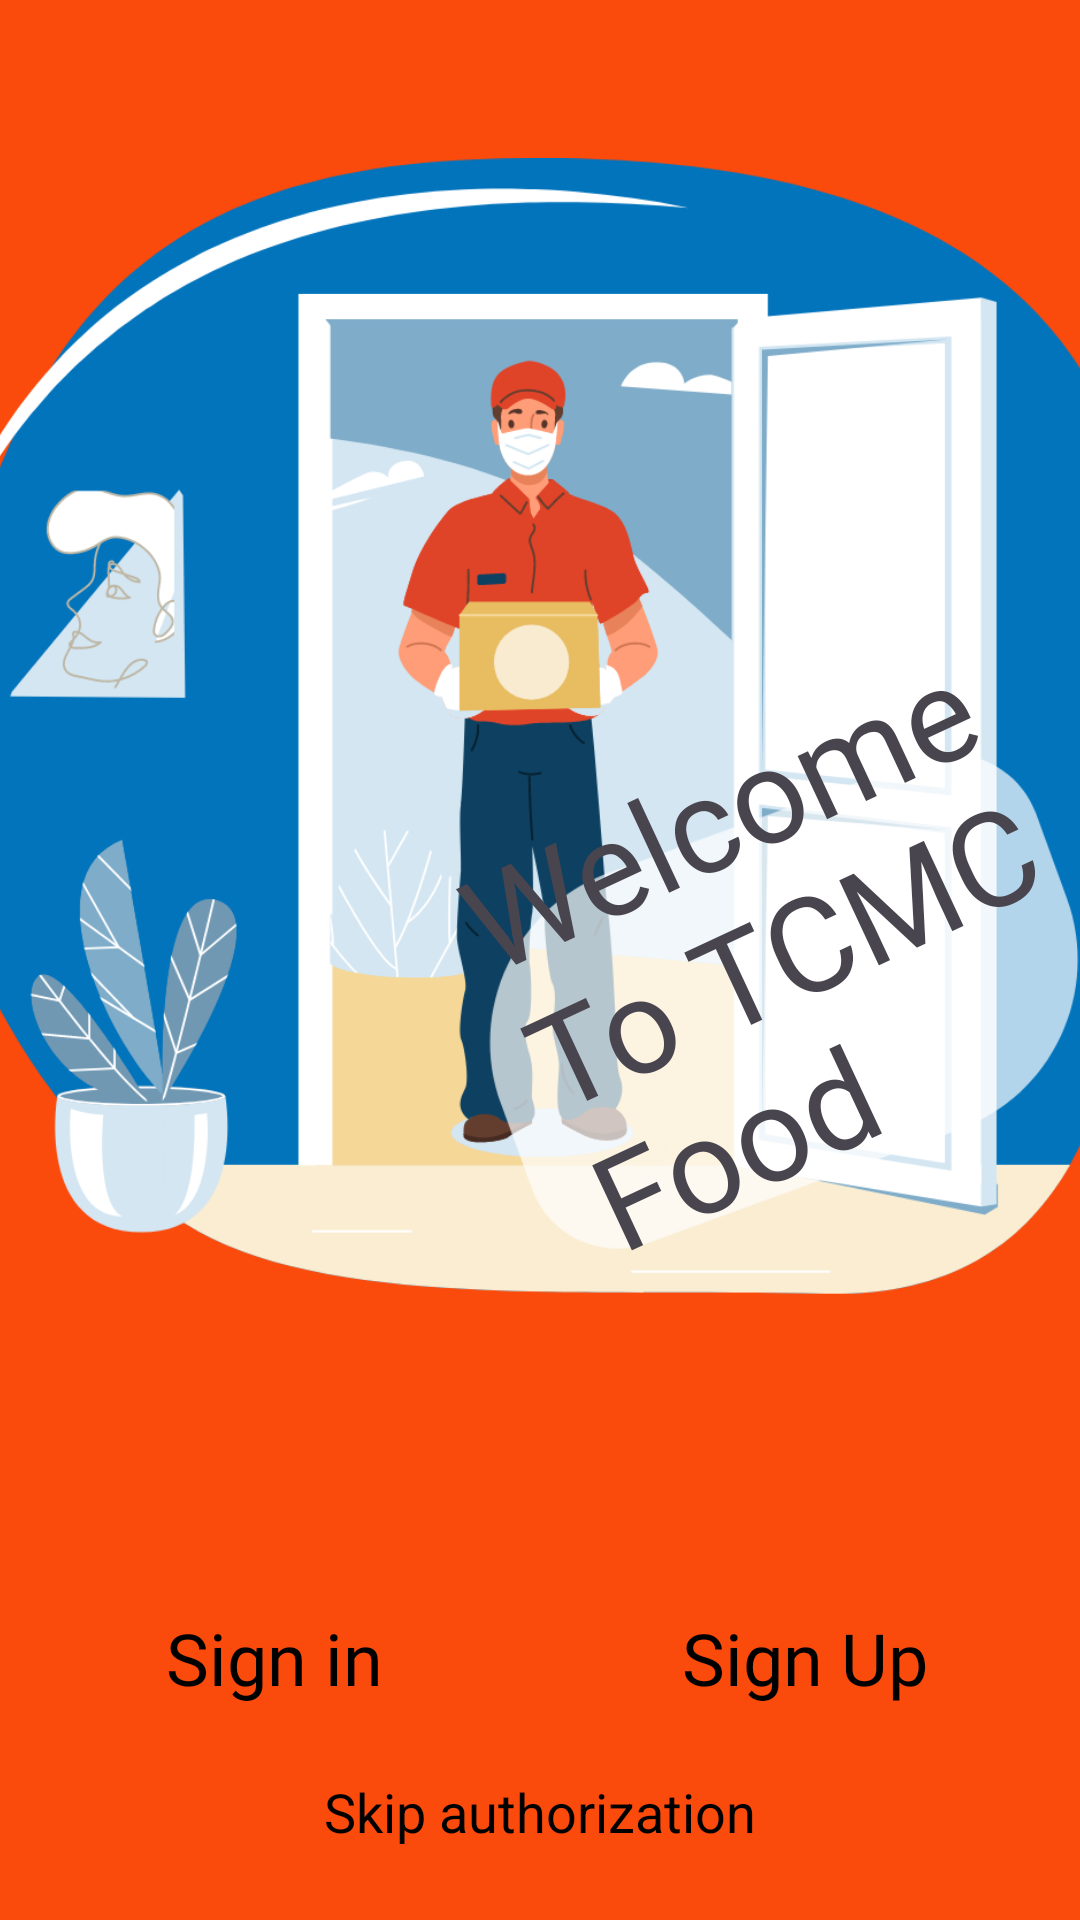

Android layout source for this screen:
<!-- AndroidManifest.xml: application theme Theme.FoodDelivery -->
<!-- res/layout/fragment_on_boarding_last.xml -->
<androidx.constraintlayout.widget.ConstraintLayout xmlns:android="http://schemas.android.com/apk/res/android"
    xmlns:app="http://schemas.android.com/apk/res-auto"
    android:layout_width="match_parent"
    android:layout_height="match_parent"
    android:background="@color/main_color"
    android:gravity="center"
    android:orientation="vertical">

    <ImageView
        android:id="@+id/iv_main"
        android:layout_width="wrap_content"
        android:layout_height="wrap_content"
        android:scaleX="1.15"
        android:scaleY="1.15"
        android:src="@drawable/courier_2"
        app:layout_constraintBottom_toTopOf="@id/button_sing_in"
        app:layout_constraintEnd_toEndOf="parent"
        app:layout_constraintStart_toStartOf="parent"
        app:layout_constraintTop_toTopOf="parent"
        app:layout_constraintVertical_chainStyle="packed" />

    <TextView
        android:layout_width="200dp"
        android:layout_height="wrap_content"
        android:layout_marginBottom="40dp"
        android:fontFamily="@font/italianno_regular"
        android:paddingStart="10dp"
        android:rotation="-25"
        android:text="@string/welcome_to_tcmc_food"
        android:textSize="44sp"
        app:layout_constraintBottom_toBottomOf="@id/iv_main"
        app:layout_constraintEnd_toEndOf="@id/iv_main" />

    <androidx.appcompat.widget.AppCompatButton
        style="?android:borderlessButtonStyle"
        android:id="@+id/button_sing_in"
        android:layout_width="157dp"
        android:layout_height="68dp"
        android:layout_marginTop="80dp"
        android:layout_marginEnd="10dp"
        android:background="@drawable/button_frame"
        android:backgroundTint="@color/white"
        android:fontFamily="@font/italianno_regular"
        android:text="@string/sign_in"
        android:textAllCaps="false"
        android:textColor="@color/black"
        android:textFontWeight="400"
        android:textSize="24sp"
        app:layout_constraintBottom_toBottomOf="parent"
        app:layout_constraintEnd_toStartOf="@id/button_sign_up"
        app:layout_constraintHorizontal_chainStyle="packed"
        app:layout_constraintStart_toStartOf="parent"
        app:layout_constraintTop_toBottomOf="@id/iv_main" />


    <androidx.appcompat.widget.AppCompatButton
        style="?android:borderlessButtonStyle"
        android:id="@+id/button_sign_up"
        android:layout_width="157dp"
        android:layout_height="68dp"
        android:layout_marginStart="10dp"
        android:background="@drawable/button_frame"
        android:backgroundTint="@color/white"
        android:fontFamily="@font/italianno_regular"
        android:text="@string/sign_up"
        android:textAllCaps="false"
        android:textColor="@color/black"
        android:textFontWeight="400"
        android:textSize="24sp"
        app:layout_constraintBottom_toBottomOf="@id/button_sing_in"
        app:layout_constraintEnd_toEndOf="parent"
        app:layout_constraintStart_toEndOf="@id/button_sing_in"
        app:layout_constraintTop_toTopOf="@id/button_sing_in" />

    <TextView
        android:id="@+id/tv_skip_authorization"
        android:layout_width="wrap_content"
        android:layout_height="wrap_content"
        android:text="@string/skip_authorization"
        android:layout_marginBottom="24dp"
        android:textSize="18sp"
        android:textColor="@color/black"
        app:layout_constraintBottom_toBottomOf="parent"
        app:layout_constraintStart_toStartOf="parent"
        app:layout_constraintEnd_toEndOf="parent"/>

</androidx.constraintlayout.widget.ConstraintLayout>
<!-- resources referenced by this layout -->
<resources>
  <color name="black">#FF000000</color>
  <color name="main_color">#FA4A0C</color>
  <color name="white">#FFFFFFFF</color>
  <!-- drawable courier_2: vector/xml drawable (drawable, 69853 chars, omitted) -->
  <string name="sign_in">Sign in</string>
  <string name="sign_up">Sign Up</string>
  <string name="skip_authorization">Skip authorization</string>
  <string name="welcome_to_tcmc_food">Welcome To TCMC Food</string>
  <style name="Theme.FoodDelivery" parent="Base.Theme.FoodDelivery" />
  <style name="Base.Theme.FoodDelivery" parent="Theme.Material3.DayNight.NoActionBar">
          
          
          <item name="colorPrimary">@color/main_color</item>
      </style>
</resources>
